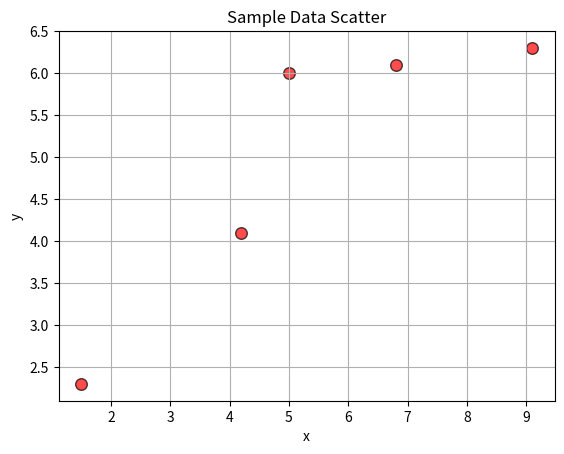

This figure's Python source:
# ============ 8. 2D Scatter Plot Example ============
import matplotlib.pyplot as plt
data_x = [1.5, 4.2, 5.0, 6.8, 9.1]
data_y = [2.3, 4.1, 6.0, 6.1, 6.3]
plt.scatter(data_x, data_y, marker='o', s=70, color='red', edgecolor='black', alpha=0.7)
plt.title('Sample Data Scatter')
plt.xlabel('x')
plt.ylabel('y')
plt.grid(True)
plt.show()
plt.savefig('example8.png', dpi=300, bbox_inches='tight')

# clear the current figure and close it
plt.clf()
plt.close()
